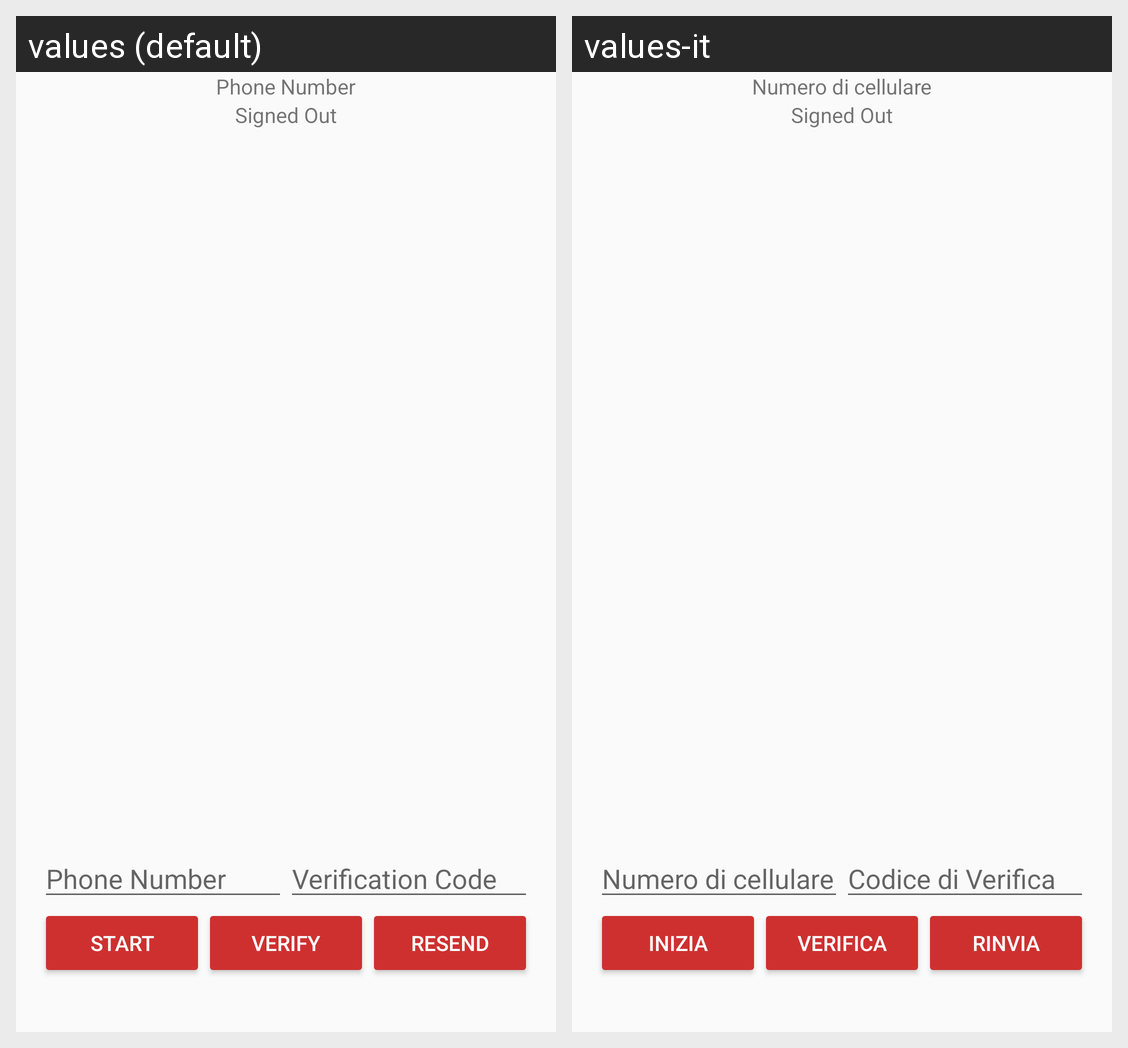

The Android screen above is rendered under two locales of the same app. Produce the string resources it draws, with the default and per-locale values.
Android screen res/layout/activity_phone_auth.xml rendered under 2 locales, left to right: values (default), values-it. Device: Nexus 5 (rendered at 1080×1920; each locale shown at half size, 540×960, under a caption strip naming it); theme AppTheme.
Strings drawn on this screen, with the default value and each locale's value (text and hints the layout hard-codes, and strings that could not be matched under every locale, appear in the picture but are not listed):

phone_title_text
  values: Phone Number
  values-it: Numero di cellulare

signed_out
  values: Signed Out
  values-it: Signed Out  [not translated; the default value is used]

hint_phone_number
  values: Phone Number
  values-it: Numero di cellulare

hint_verification_code
  values: Verification Code
  values-it: Codice di Verifica

start_phone_auth
  values: Start
  values-it: Inizia

verify_phone_auth
  values: Verify
  values-it: Verifica

resend_phone_auth
  values: Resend
  values-it: Rinvia
